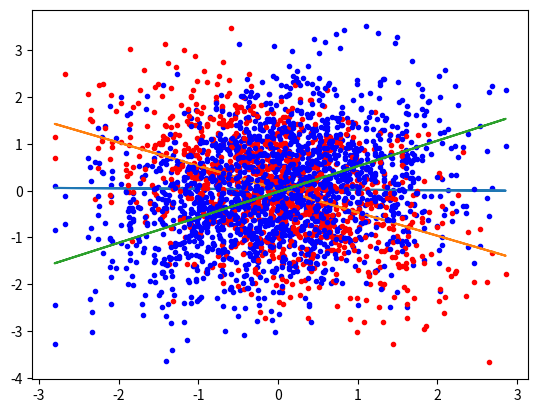

This chart was generated by the following Python code:
#!/usr/plocal/bin/python3
import numpy as np
import scipy.stats as stats
import matplotlib.pyplot as plt

sigma = 1.0
N = 1000
slope = 0.5
x = np.random.normal(0,sigma,N)
y = np.random.normal(0,sigma,N)
yc = np.random.normal(0,sigma,N) + slope * x
ya = np.random.normal(0,sigma,N) - slope * x

a = stats.linregress(x, y)
b = stats.linregress(x, ya)
c = stats.linregress(x, yc)

print('slope:', a[0], b[0], c[0])
print('intercept', a[1], b[1], c[1])
print('p_values:', a[3], b[3], c[3])

plt.plot(x, y,'b.')
plt.plot(x, a[0]*x+a[1])
plt.plot(x, ya, 'r.')
plt.plot(x, b[0]*x+b[1])
plt.plot(x, yc,'b.')
plt.plot(x, c[0]*x+c[1])
plt.savefig('linregress.png')
#plt.show()
